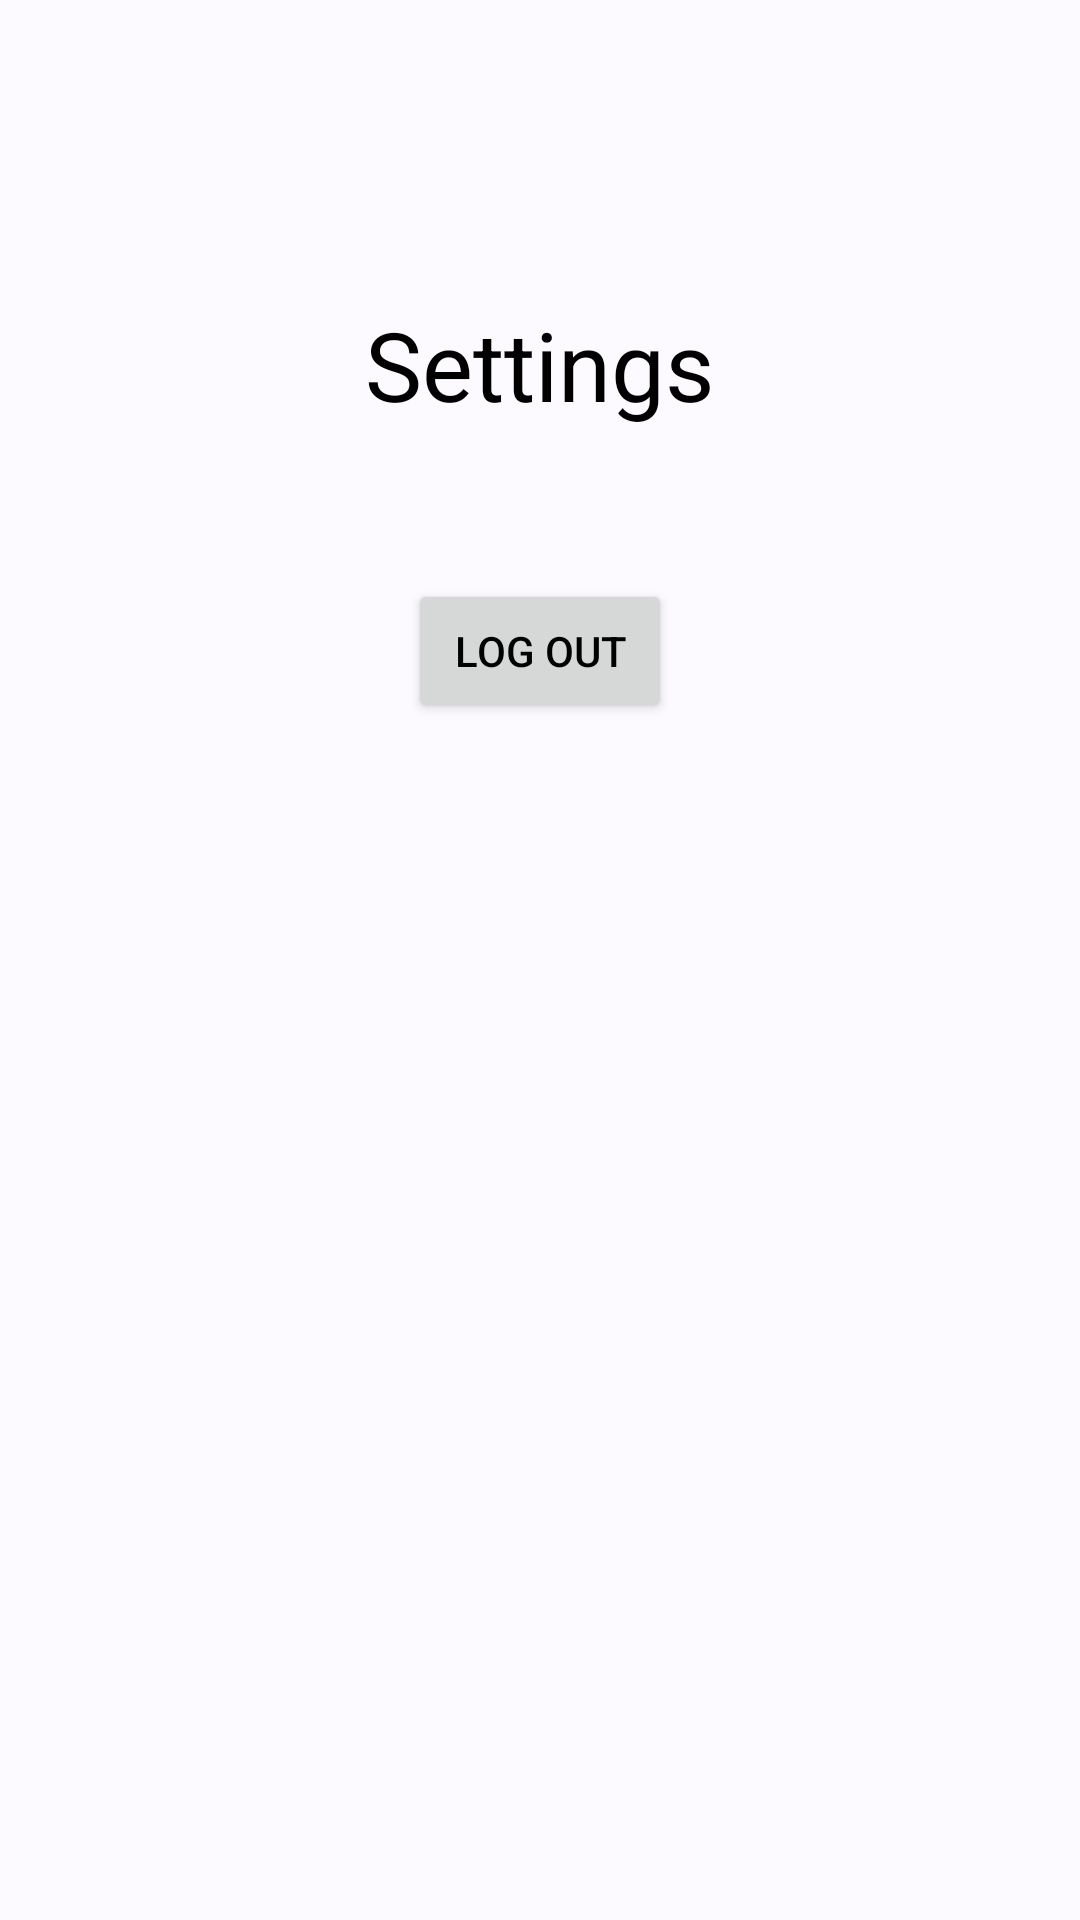

Produce the Android XML layout that renders to this screen, including the resource entries it uses.
<!-- AndroidManifest.xml: application theme Theme.Tutoriapp -->
<!-- res/layout/fragment_settings.xml -->
<?xml version="1.0" encoding="utf-8"?>
<androidx.constraintlayout.widget.ConstraintLayout xmlns:android="http://schemas.android.com/apk/res/android"
    xmlns:tools="http://schemas.android.com/tools"
    android:layout_width="match_parent"
    android:layout_height="match_parent"
    xmlns:app="http://schemas.android.com/apk/res-auto"
    tools:context=".SettingsFragment"

    android:background="@color/ghost_white">

    <TextView
        android:id="@+id/fragment_settings_string_view_settings"

        android:layout_width="wrap_content"
        android:layout_height="wrap_content"

        android:text="Settings"
        android:textColor="@color/black"
        android:textSize="32sp"

        app:layout_constraintStart_toStartOf="parent"
        app:layout_constraintTop_toTopOf="parent"
        app:layout_constraintEnd_toEndOf="parent"

        android:layout_marginTop="100dp"/>

    <Button
        android:id="@+id/fragment_settings_button_logout"
        android:layout_width="wrap_content"
        android:layout_height="wrap_content"

        android:text="Log out"
        android:textColor="@color/black"

        app:layout_constraintStart_toStartOf="parent"
        app:layout_constraintTop_toBottomOf="@+id/fragment_settings_string_view_settings"
        app:layout_constraintEnd_toEndOf="parent"

        android:layout_marginTop="50dp"/>
</androidx.constraintlayout.widget.ConstraintLayout>
<!-- resources referenced by this layout -->
<resources>
  <color name="black">#FF000000</color>
  <color name="ghost_white">#fcfaff</color>
  <style name="Theme.Tutoriapp" parent="Base.Theme.Tutoriapp">
          <item name="android:statusBarColor">@color/ghost_white</item>
      </style>
  <style name="Base.Theme.Tutoriapp" parent="Theme.Material3.DayNight.NoActionBar">
          
      </style>
</resources>
